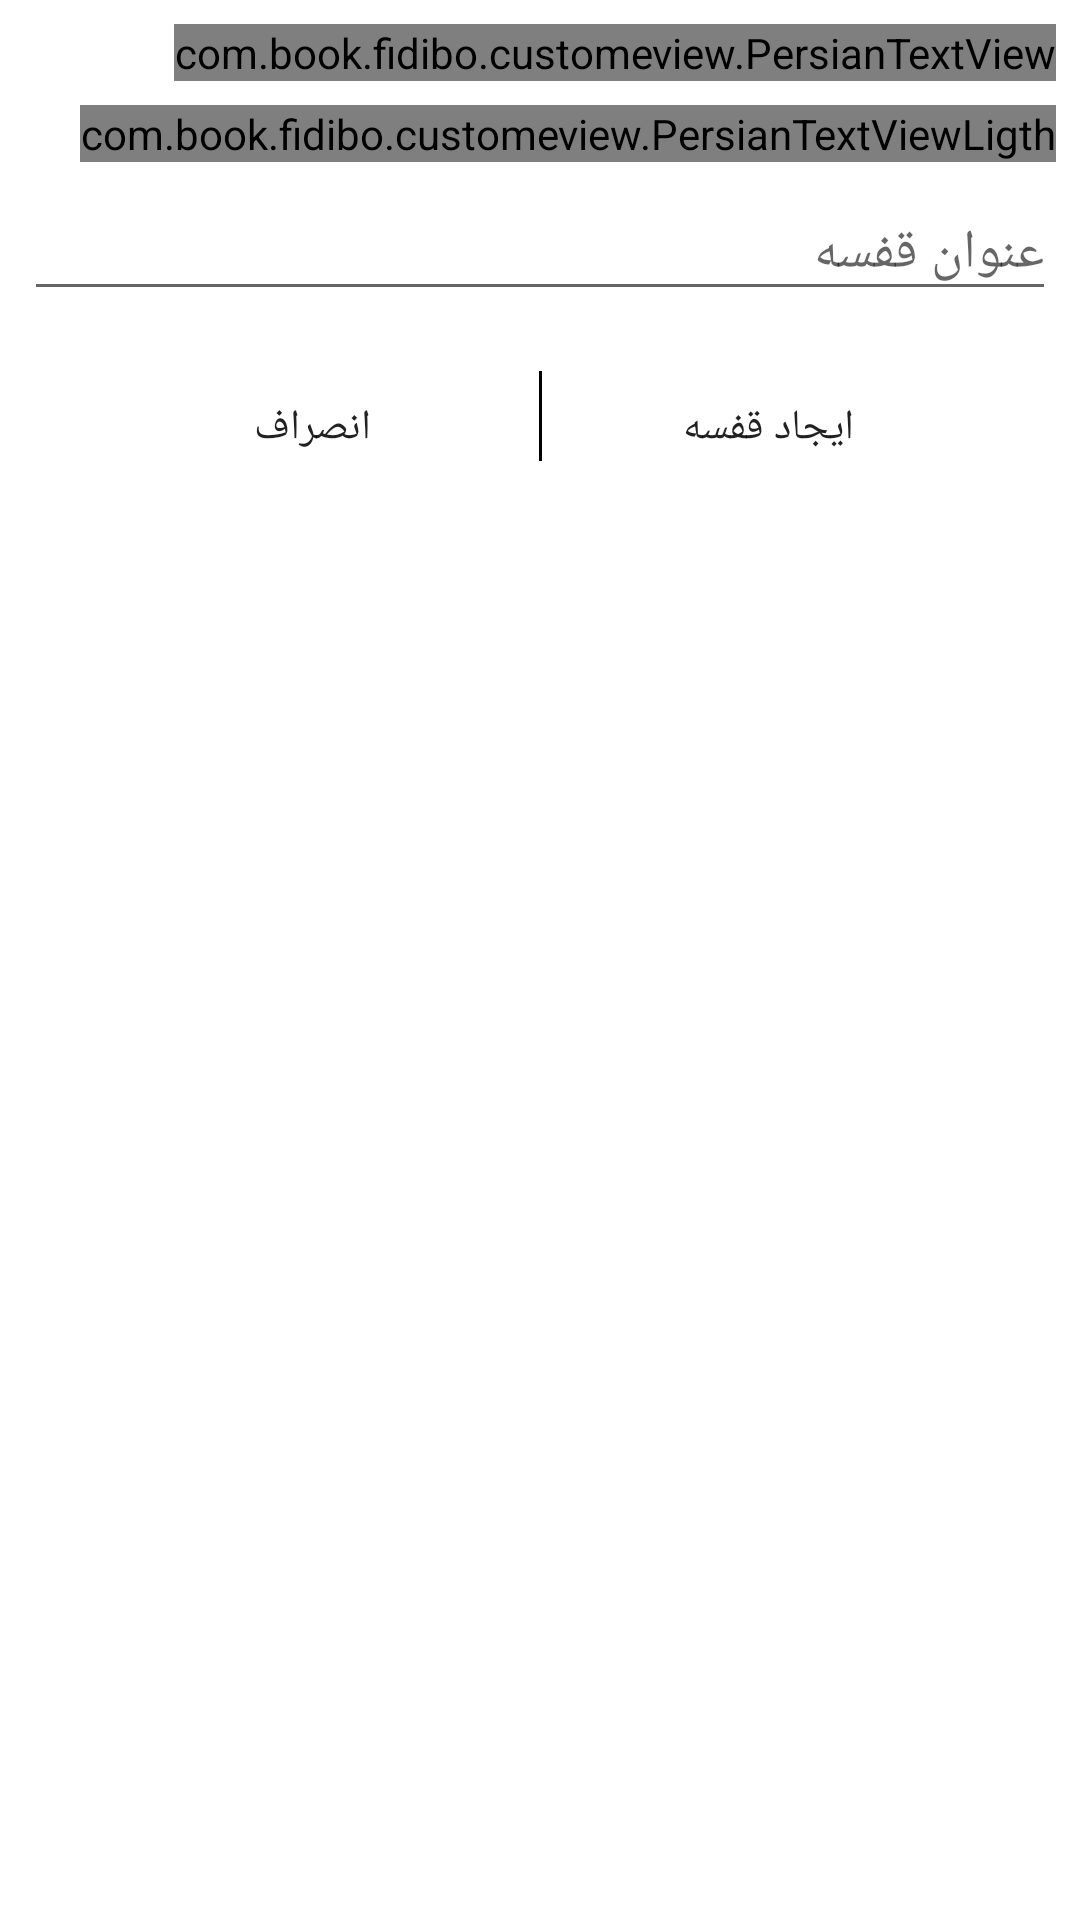

This screen was rendered from an Android layout file. Write that file and the resources it references.
<!-- AndroidManifest.xml: application theme Theme.Fidibo -->
<!-- res/layout/layout_bottom_sheet_shelf.xml -->
<?xml version="1.0" encoding="utf-8"?>
<androidx.constraintlayout.widget.ConstraintLayout xmlns:android="http://schemas.android.com/apk/res/android"
    android:layout_width="match_parent"
    android:layout_height="match_parent"
    xmlns:app="http://schemas.android.com/apk/res-auto"
    android:background="@drawable/bottom_sheet_bacground">


    <com.book.fidibo.customeview.PersianTextView
        android:id="@+id/txt_title_shelf"
        android:layout_width="wrap_content"
        android:layout_height="wrap_content"
        android:text="@string/create_new_shelfe_text"
        android:textColor="@color/txtColor"
        android:layout_margin="@dimen/margin_8"
        app:layout_constraintEnd_toEndOf="parent"
        app:layout_constraintTop_toTopOf="parent" />

    <com.book.fidibo.customeview.PersianTextViewLigth
        android:id="@+id/txt_what_name"
        android:layout_width="wrap_content"
        android:layout_height="wrap_content"
        android:text="@string/what_your_issue_shelf_text"

        android:textColor="@color/txtColor"
        android:layout_margin="@dimen/margin_8"
        app:layout_constraintEnd_toEndOf="parent"
      app:layout_constraintTop_toBottomOf="@id/txt_title_shelf" />


    <androidx.appcompat.widget.AppCompatEditText
        android:id="@+id/edt_shelf"
        android:layout_width="match_parent"
        android:layout_height="wrap_content"
        android:layout_margin="@dimen/margin_8"
        app:layout_constraintEnd_toEndOf="parent"
        app:layout_constraintStart_toStartOf="parent"
        android:hint="@string/issue_shelf_text"
        android:textColor="@color/txtColor"
        app:layout_constraintTop_toBottomOf="@id/txt_what_name" />


    <androidx.appcompat.widget.AppCompatButton
        android:id="@+id/btn_add_shelf"
        android:layout_width="wrap_content"
        android:layout_height="wrap_content"
        android:layout_marginTop="15dp"
        android:layout_marginEnd="60dp"
        android:background="#00000000"
        android:text="@string/create_shelf_btn_text"
        app:layout_constraintEnd_toEndOf="parent"
        app:layout_constraintTop_toBottomOf="@id/edt_shelf" />

    <androidx.appcompat.widget.AppCompatButton
        android:id="@+id/btn_cancle"
        android:layout_width="wrap_content"
        android:layout_height="wrap_content"
        android:layout_marginTop="15dp"
        android:layout_marginStart="60dp"
        android:text="@string/cancle_text_shelf"
        android:background="#00000000"
        app:layout_constraintStart_toStartOf="parent"
        app:layout_constraintTop_toBottomOf="@+id/edt_shelf" />

    <View
        android:layout_width="1dp"
        android:layout_height="30dp"
        android:background="@color/txtColor"
        android:layout_marginTop="20dp"
        app:layout_constraintEnd_toStartOf="@+id/btn_add_shelf"
        app:layout_constraintStart_toEndOf="@+id/btn_cancle"
        app:layout_constraintTop_toBottomOf="@+id/edt_shelf" />

</androidx.constraintlayout.widget.ConstraintLayout>
<!-- resources referenced by this layout -->
<resources>
  <color name="txtColor">#000000</color>
  <dimen name="margin_8">8dp</dimen>
  <!-- drawable bottom_sheet_bacground (drawable) -->
  <?xml version="1.0" encoding="utf-8"?>
  <shape xmlns:android="http://schemas.android.com/apk/res/android"
      android:shape="rectangle">
  
      <solid android:color="@color/white"/>
  
      <corners android:topLeftRadius="30dp"
          android:topRightRadius="30dp"/>
  
  
  
  </shape>
  <string name="cancle_text_shelf">انصراف</string>
  <string name="create_new_shelfe_text">ایجاد قفسه جدید</string>
  <string name="create_shelf_btn_text">ایجاد قفسه</string>
  <string name="issue_shelf_text">عنوان قفسه</string>
  <string name="what_your_issue_shelf_text">چه عنوانی به ایم قفسه میدهید ؟</string>
  <style name="Theme.Fidibo" parent="Theme.MaterialComponents.DayNight.NoActionBar">
          
          <item name="colorPrimary">@color/purple_200</item>
          <item name="colorPrimaryVariant">@color/white</item>
          <item name="colorOnPrimary">@color/black</item>
          
          <item name="colorSecondary">@color/teal_200</item>
          <item name="colorSecondaryVariant">@color/teal_200</item>
          <item name="colorOnSecondary">@color/black</item>
          
          <item name="android:statusBarColor" tools:targetApi="l">?attr/colorPrimaryVariant</item>
          
      </style>
  <color name="white">#FFFFFFFF</color>
  <color name="purple_200">#FFBB86FC</color>
  <color name="black">#FF000000</color>
  <color name="teal_200">#FF03DAC5</color>
</resources>
